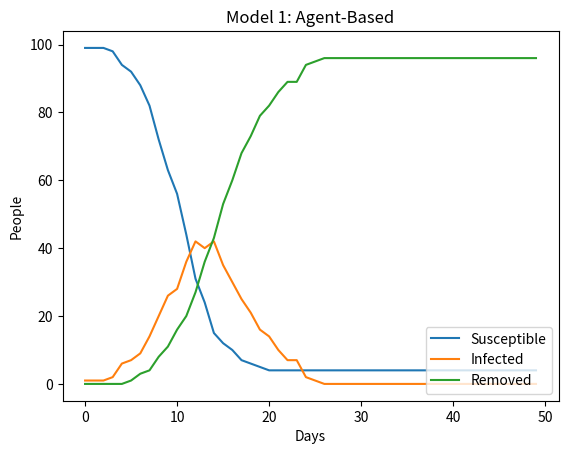
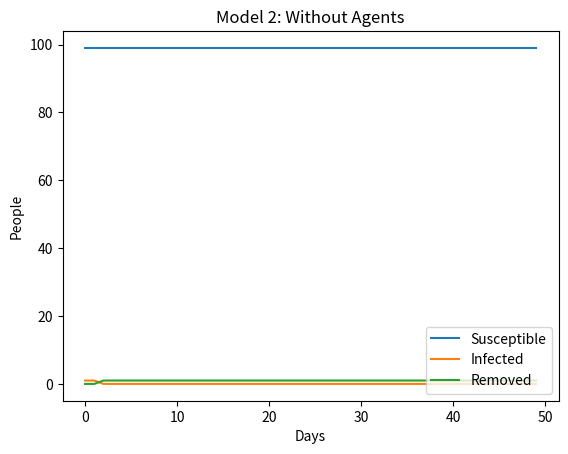
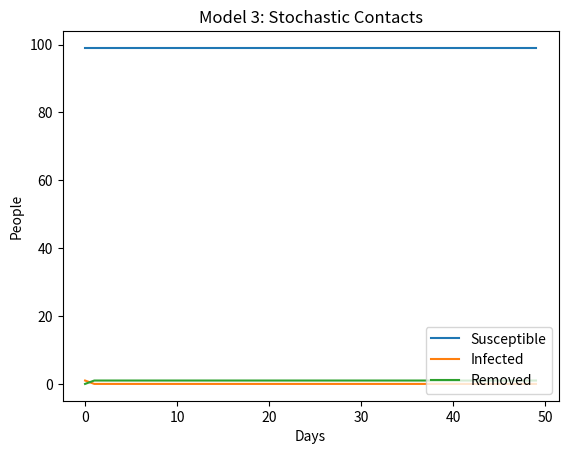

These figures' Python source, in order:
# -*- coding: utf-8 -*-
"""infectious day 14.ipynb

Automatically generated by Colab.

Original file is located at
    https://colab.research.google.com/drive/1bTbuQD_WAlGziFfqUONcS9ck7NcChVgH

#Infectious Disease Modeling Day 14, 15, and 16 --- Agent Based Models
###Nate A and Hannah

#Model 1
"""

import random
import numpy as np
import matplotlib.pyplot as plt
population_list = ['I']

for i in range (99):
  population_list.append('S')

def next_step(population_list, R0, D):
  S_to_I = (population_list.count('I')*R0/(D*100))
  I_to_R = (1/D)
  items_S = ['S', 'I']
  weights_S = [(1-S_to_I), S_to_I]
  items_I = ['I', 'R']
  weights_I = [(1-I_to_R), I_to_R]
  population_next=[]
  for i in range (100):
    if population_list[i]=='S':
      population_next.append (np.random.choice(items_S, p=weights_S)[0])
    if population_list[i]=='I':
      population_next.append (np.random.choice(items_I, p=weights_I)[0])
    if population_list[i]=='R':
      population_next.append('R')
  return population_next

S_list=[]
I_list=[]
R_list=[]

for i in range(50):
  S_list.append(population_list.count('S'))
  I_list.append(population_list.count('I'))
  R_list.append(population_list.count('R'))
  population_list=next_step(population_list, R0=3, D=5)

time_list=[]
for i in range(50):
  time_list.append(i)


def draw_graph(*, time_list, \
               susceptible_list, \
               infected_list, \
               removed_list):
  fig = plt.figure()
  plt.plot(time_list, susceptible_list, label='Susceptible')
  plt.plot(time_list, infected_list, label='Infected')
  plt.plot(time_list, removed_list, label='Removed')
  plt.xlabel("Days")
  plt.ylabel("People")
  plt.legend(loc='lower right')
  plt.title("Model 1: Agent-Based")
  plt.show()
  return

draw_graph(time_list=time_list, susceptible_list=S_list, infected_list=I_list, removed_list=R_list)

next_step(population_list, R0=3, D=5)
print(population_list)

"""#Model 2"""

import random
import numpy as np
import matplotlib.pyplot as plt

population_size = 100
population_counts = [population_size - 1, 1, 0]

def next_step(current_counts, R0, D, N):
  S = current_counts[0]
  I = current_counts[1]
  R = current_counts[2]

  prob_S_to_I = (R0 / D) * (I / N) if I > 0 else 0
  next_infected = np.random.binomial(S, prob_S_to_I)
  next_infected = min(next_infected, S)

  prob_I_to_R = 1 / D
  next_recovered = np.random.binomial(I, prob_I_to_R)
  next_recovered = min(next_recovered, I)

  next_S = S - next_infected
  next_I = I + next_infected - next_recovered
  next_R = R + next_recovered

  return [next_S, next_I, next_R]

S_list=[]
I_list=[]
R_list=[]

for i in range(50):
  S_list.append(population_counts[0])
  I_list.append(population_counts[1])
  R_list.append(population_counts[2])
  population_counts = next_step(population_counts, R0=3, D=5, N=population_size)

time_list=[]
for i in range(50):
  time_list.append(i)

def draw_graph(*, time_list, \
               susceptible_list, \
               infected_list, \
               removed_list):
  fig = plt.figure()
  plt.plot(time_list, susceptible_list, label='Susceptible')
  plt.plot(time_list, infected_list, label='Infected')
  plt.plot(time_list, removed_list, label='Removed')
  plt.xlabel("Days")
  plt.ylabel("People")
  plt.legend(loc='lower right')
  plt.title("Model 2: Without Agents")
  plt.show()
  return

draw_graph(time_list=time_list, susceptible_list=S_list, infected_list=I_list, removed_list=R_list)

print(population_counts)

"""#Model 3

"""

import random
import numpy as np
import matplotlib.pyplot as plt

population_list = ['I']

for i in range (99):
  population_list.append('S')

def next_step(population_list, R0, D, contacts_per_day):
  population_size = len(population_list)
  new_population_list = list(population_list)
  prob_S_to_I_per_contact = R0 / (D * contacts_per_day)


#step 1: infected person might infect more people
  for i in range(population_size):
    if population_list[i] == 'I':
      for j in range(contacts_per_day):
        contact_person_index = random.randint(0, population_size - 1) #contact is a random person in the population
        if population_list[contact_person_index] == 'S':
          if random.random() < prob_S_to_I_per_contact:
            new_population_list[contact_person_index] = 'I'

#step 2: infected person might recover
  for i in range(population_size):
    if population_list[i] == 'I':
      if random.random() < (1/D): #picks a random number 0-1, if that is less than prob_I_to_R then the infected person becomes recovered
        new_population_list[i] = 'R'

  return new_population_list




S_list=[]
I_list=[]
R_list=[]
contacts_per_day = 10

for i in range(50):
  S_list.append(population_list.count('S'))
  I_list.append(population_list.count('I'))
  R_list.append(population_list.count('R'))
  population_list=next_step(population_list, R0=3, D=5, contacts_per_day = 10)

time_list=[]
for i in range(50):
  time_list.append(i)


def draw_graph(*, time_list, \
               susceptible_list, \
               infected_list, \
               removed_list):
  fig = plt.figure()
  plt.plot(time_list, susceptible_list, label='Susceptible')
  plt.plot(time_list, infected_list, label='Infected')
  plt.plot(time_list, removed_list, label='Removed')
  plt.xlabel("Days")
  plt.ylabel("People")
  plt.legend(loc='lower right')
  plt.title("Model 3: Stochastic Contacts")
  plt.show()
  return

draw_graph(time_list=time_list, susceptible_list=S_list, infected_list=I_list, removed_list=R_list)
